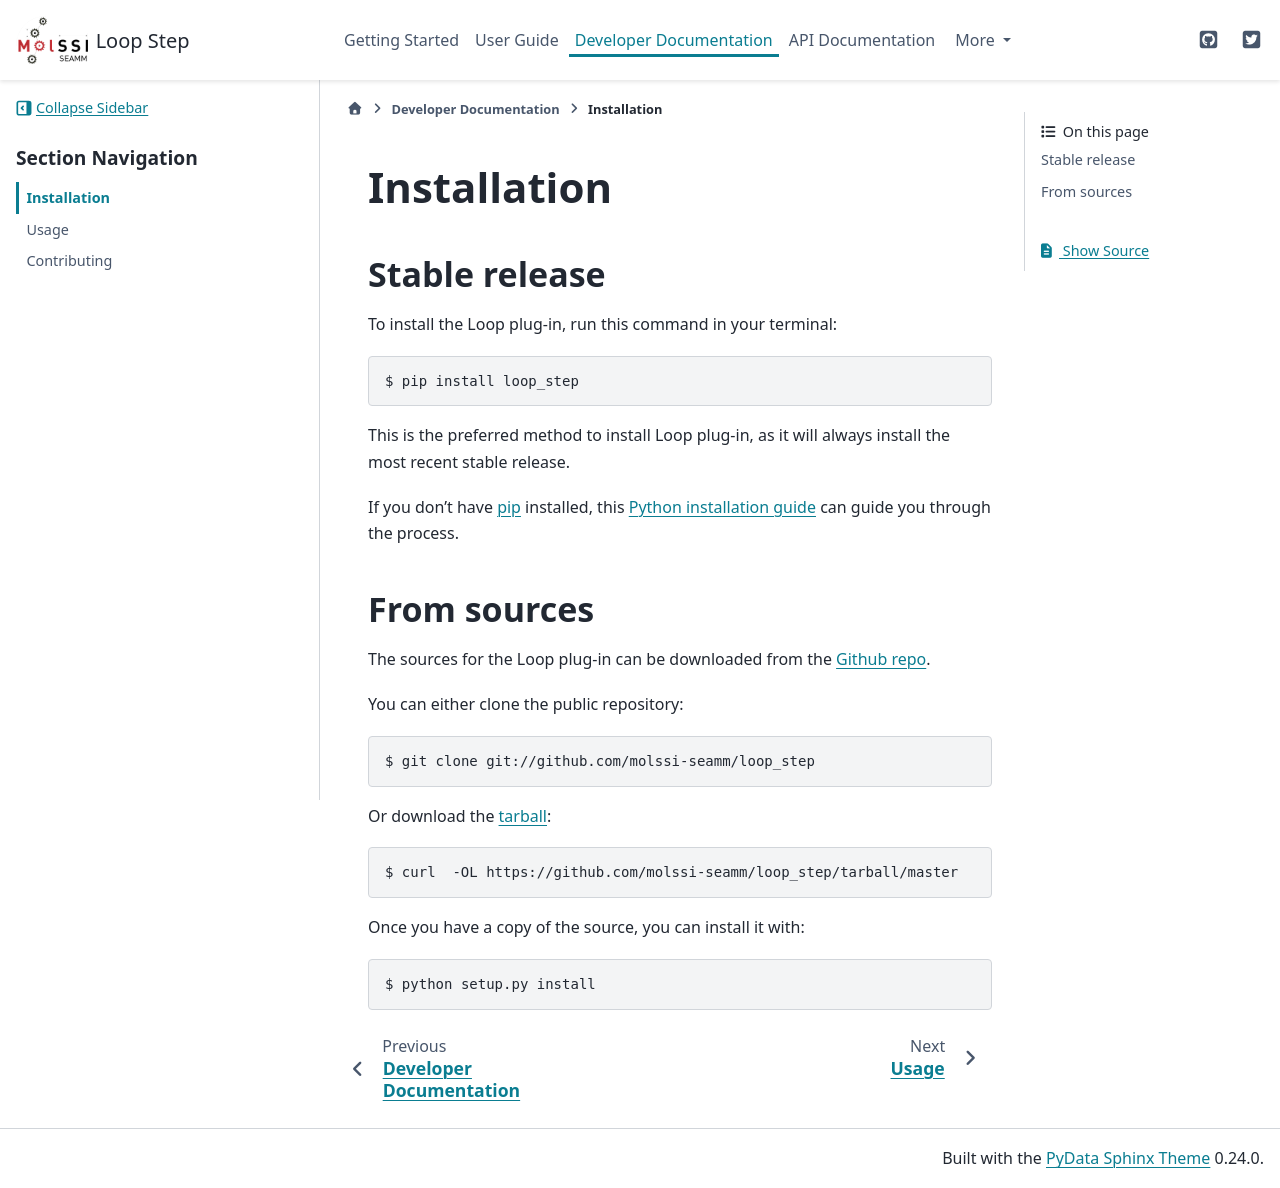

repository: molssi-seamm/loop_step · page: developer_guide/installation.html · generator: sphinx

.. highlight:: shell

============
Installation
============


Stable release
--------------

To install Loop Step, run this command in your terminal:

.. code-block:: console

    $ pip install loop_step

This is the preferred method to install Loop Step, as it will always install the most recent stable release. 

If you don't have `pip`_ installed, this `Python installation guide`_ can guide
you through the process.

.. _pip: https://pip.pypa.io
.. _Python installation guide: http://docs.python-guide.org/en/latest/starting/installation/


From sources
------------

The sources for Loop Step can be downloaded from the `Github repo`_.

You can either clone the public repository:

.. code-block:: console

    $ git clone git://github.com/paulsaxe/loop_step

Or download the `tarball`_:

.. code-block:: console

    $ curl  -OL https://github.com/paulsaxe/loop_step/tarball/master

Once you have a copy of the source, you can install it with:

.. code-block:: console

    $ python setup.py install


.. _Github repo: https://github.com/paulsaxe/loop_step
.. _tarball: https://github.com/paulsaxe/loop_step/tarball/master
